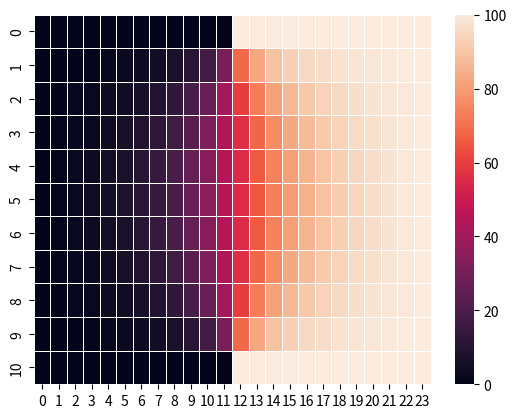

This chart was generated by the following Python code:
"""
Overview: Simulate the electrolitic tank experiment for a known set of boundry
conditions.
Author: BenGfoyle - github.com/bengfoyle
"""


import numpy as np
import pandas as pd
import seaborn as sns
import matplotlib.pyplot as plt

#===============================================================================
def makePlot(x,y):
    """
    Oberview: Make a plot of one parameter vs another
    """
    plt.scatter(x,y)
    plt.show()
#===============================================================================

#===============================================================================
def makeGrid(row,col):
    """
    Overview: Define a grid for the experiment, with some given boundry codition
    """
    grid = np.full((row, col), 0.0)
    for i in range(0,len(grid)):
        if i == 0 or i == len(grid) - 1:
            for j in range(0,len(grid[i])):
                if j >= col/2:
                    grid[i][j] = 100.0
        grid[i][len(grid[i]) - 1] = 100.0
    return grid
#===============================================================================

#===============================================================================
def sumAround(i,j,grid):
    """
    Overview: Sum values around a point, and returns average.
    """


    # To impliment a 8 point meausrment use the following:
    # newValue = grid[i + 1][j] + grid[i - 1][j] + \
    # grid[i + 1][j - 1] + grid[i - 1][j - 1] + grid[i][j - 1] + \
    # grid[i + 1][j + 1] + grid[i - 1][j + 1] + grid[i][j + 1]
    # avg = newValue / 8


    newValue = grid[i + 1][j] + grid[i - 1][j] + grid[i][j + 1] + grid[i][j - 1]
    avg = round(newValue / 4,2)
    return avg
#===============================================================================

#===============================================================================
def iterateElectrode(row,col,grid,iterations):
    """
    Overview: Iterate over the relative parts of the grid
    """
    n = 0
    while n < iterations:
        for i in range(1,row - 1):
            for j in range(1, col -1):
                grid[i][j] = sumAround(i,j,grid)
        n += 1
    return grid
#===============================================================================

#===============================================================================
def calX(ix, row, p,rightElectrode):
    """
    Overview: Calulate the xVal associated a given row, index and percentile.
    """
    distance = 1
    v1 = abs(row[ix] - row[ix + 1])
    v2 = abs(row[ix] - row[ix - 1])
    if v2 > v1:
        v = v1
    else:
        v = v2

    if v > row[ix]:
        vH = v; vL = row[ix]
    else:
        vL = v; vH = row[ix]

    if rightElectrode == True:
        ix += 1
        distance += 1

    if int(vH) == int(vL):
        return ix
    else:
        return ix + (((p - vL)/(vH - vL)) * distance)
#===============================================================================

#===============================================================================
def findNearest(row, target):
    """
    Overview: Return the index of the element closest to value
    """
    return min(enumerate(row), key=lambda x: abs(target - x[1]))[0]
#===============================================================================

#===============================================================================
def getXVals(grid,percentiles):
    """
    Overview: Return the corresponding xVals for each percentile
    """
    xVals = []
    print(len(grid))
    for i in range(0,len(grid)):
        print(i)
        for p in percentiles:
            near = findNearest(grid[i],p)
            rightElectrode = False
            try:
                if i == len(grid)/2:
                    rightElectrode = True
                xVals.append(calX(near,grid[i],p,rightElectrode))
            except:
                pass
        xVals.append("*")

    return xVals
#===============================================================================
row = 11; col = 24; iterations = 150
percentiles = [10,20,30,40,50,60,70,80,90]
grid = makeGrid(row,col)
iterGrid = iterateElectrode(row,col,grid,iterations)
xVals = getXVals(grid,percentiles)
data = pd.DataFrame(xVals)
data.to_csv("xVals.csv")
data = pd.DataFrame(iterGrid)
data.to_csv("simulationOutput.csv")

ax = sns.heatmap(grid,linewidth = 0.5)

plt.show()
